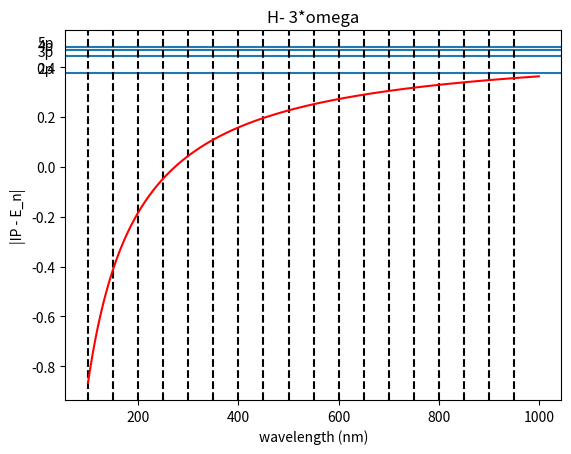

Python code for this plot:
import matplotlib.pyplot as plt
import matplotlib.transforms as transforms
import numpy as np; np.random.seed(42)
ax=plt.subplots()

even= range(100,1000,50)

plt.axhline(0.5 + -0.125)
plt.text(0,0.5 + -0.125,'2p', color="black")
plt.axhline(0.5 + -0.0555)
plt.text(0,0.5 + -0.0555,'3p', color="black")
plt.axhline(0.5 + -0.03125)
plt.text(0,0.5 + -0.03125,'4p', color="black")
plt.axhline(0.5 + -0.02)
plt.text(0,0.5 + -0.02,'5p', color="black")
x = np.arange(100, 1000, 1)
for j in even:
    plt.axvline(j, color='k', linestyle='--')
y = 0.5 - 3*45.6/x
plt.plot(x, y, 'r')
plt.title('H- 3*omega')
plt.ylabel('|IP - E_n|')
plt.xlabel('wavelength (nm)')
plt.show()

                                
